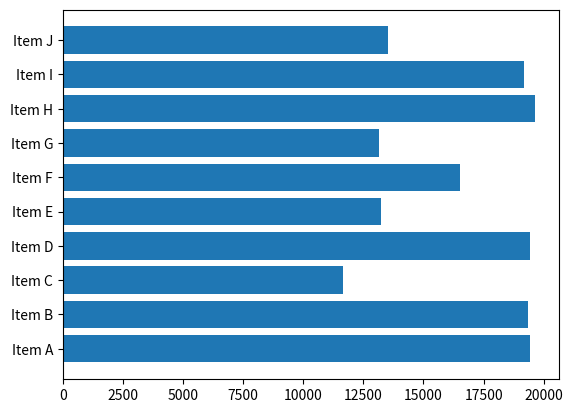

Reproduce this figure in Python. (Note: this script raises an exception after producing the figure.)
import matplotlib.pyplot as plt 
import numpy as np

# Sample Data
data = {
	'Item A' : 19438,
	'Item B' : 19352,
	'Item C' : 11641,
	'Item D' : 19414,
	'Item E' : 13219,
	'Item F' : 16518,
	'Item G' : 13161,
	'Item H' : 19641,
	'Item I' : 19196,
	'Item J' : 13512,
}
item = tuple(data.keys())
count = tuple(data.values())

# Simple Plot
fig, ax = plt.subplots()
ax.barh(item, count)

# Pengaturan Style 
plt.style.use('seaborn')

# Penambahan Garis (V/H)
ax.axvline(np.mean(count), ls='--', color='red')
# ls = line style

plt.show()